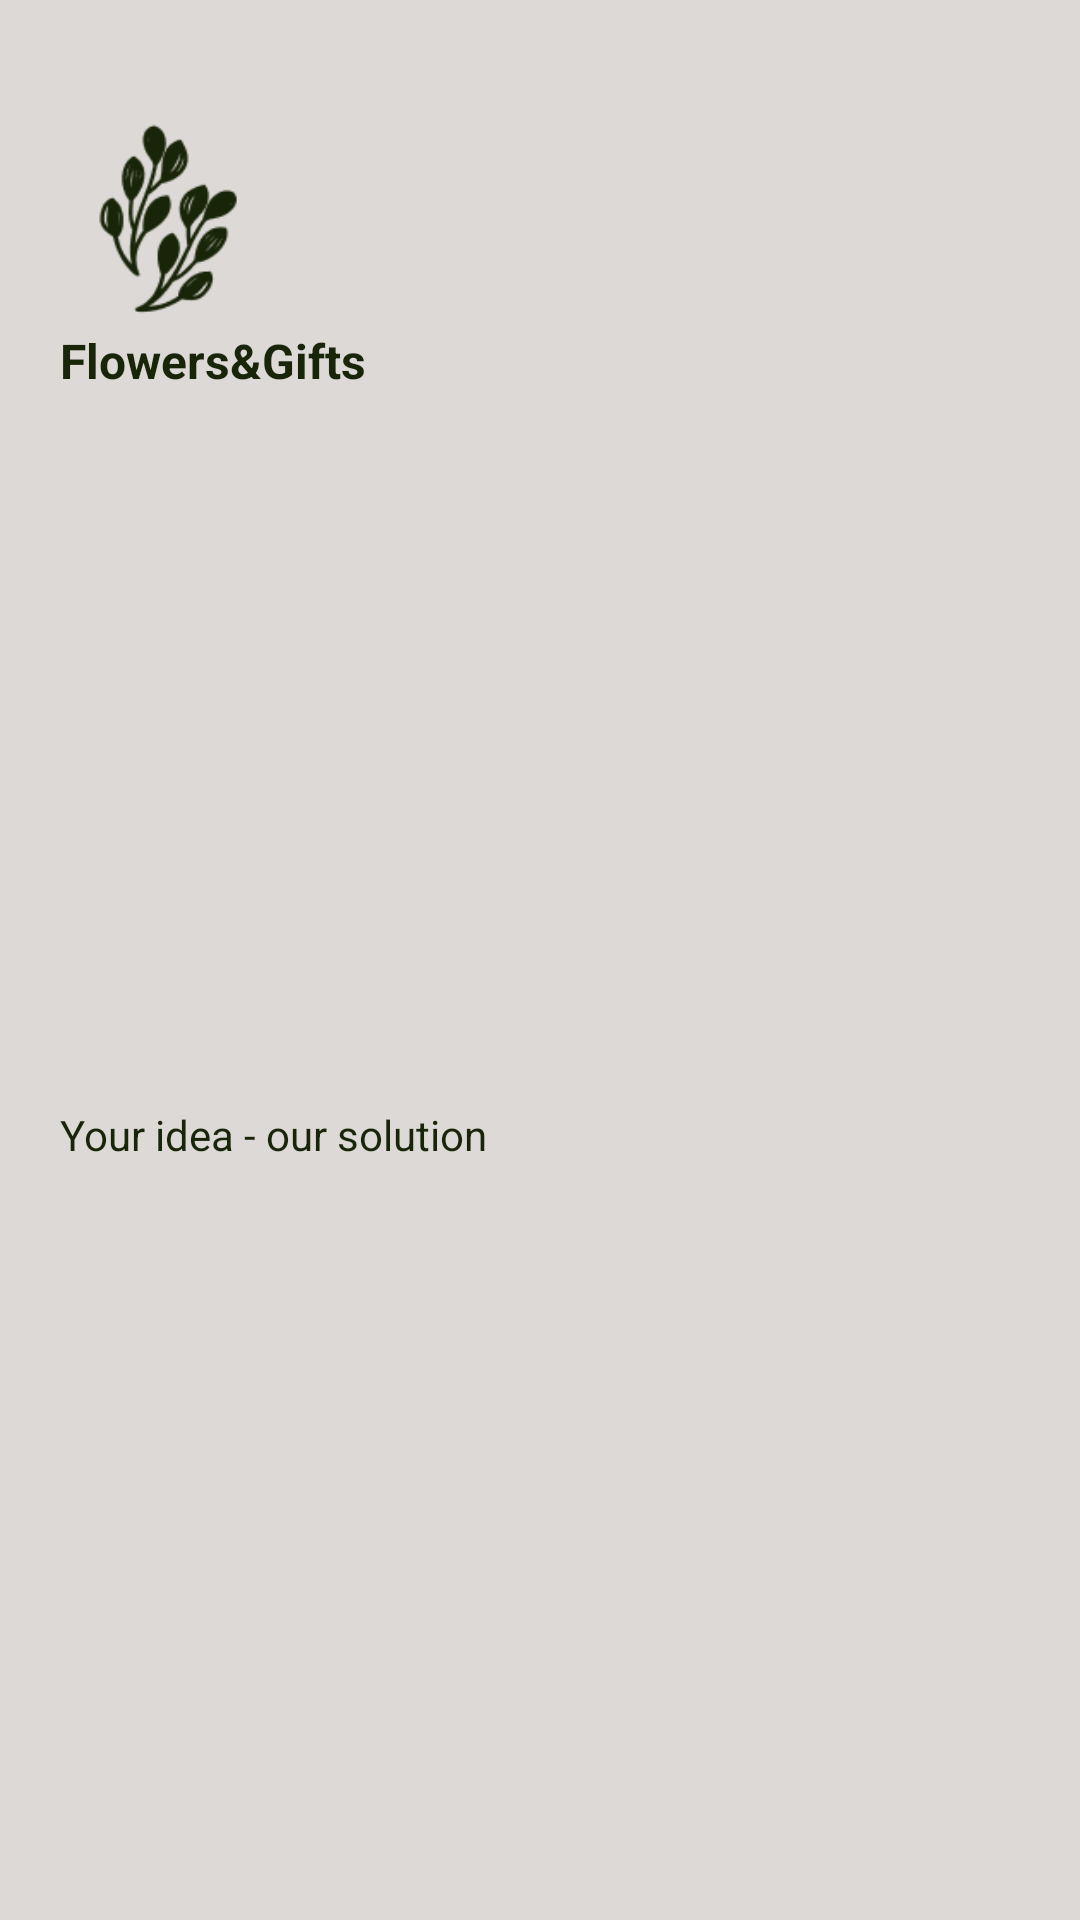

Layout XML and referenced resources for this Android screen:
<!-- AndroidManifest.xml: application theme Theme.Flowers -->
<!-- res/layout/nav_header.xml -->
<?xml version="1.0" encoding="utf-8"?>
<androidx.constraintlayout.widget.ConstraintLayout
    xmlns:android="http://schemas.android.com/apk/res/android"
    xmlns:app="http://schemas.android.com/apk/res-auto"
    xmlns:tools="http://schemas.android.com/tools"
    android:layout_width="match_parent"
    android:layout_height="wrap_content"
    android:paddingBottom="15dp"
    android:paddingTop="40dp"
    android:paddingStart="20dp"
    android:background="#DDD9D6">

    <ImageView
        android:id="@+id/imageView"
        android:layout_width="80dp"
        android:layout_height="80dp"
        android:layout_marginBottom="22dp"
        android:adjustViewBounds="true"
        android:scaleType="fitXY"
        android:src="@drawable/logo"
        app:layout_constraintStart_toStartOf="parent"
        app:layout_constraintTop_toTopOf="parent" />

    <TextView
        android:id="@+id/textView2"
        android:layout_width="wrap_content"
        android:layout_height="wrap_content"
        android:text="@string/flowers_gifts"
        android:textColor="@color/color_text_main_fragment"
        android:textSize="16sp"
        android:textStyle="bold"
        app:layout_constraintBottom_toBottomOf="@+id/imageView"
        app:layout_constraintStart_toStartOf="parent"
        app:layout_constraintTop_toBottomOf="@+id/imageView" />

    <TextView
        android:id="@+id/textView"
        android:layout_width="wrap_content"
        android:layout_height="wrap_content"
        android:text="Your idea - our solution"
        android:textColor="@color/color_text_main_fragment"
        app:layout_constraintBottom_toBottomOf="parent"
        app:layout_constraintStart_toStartOf="parent"
        app:layout_constraintTop_toBottomOf="@+id/textView2" />
</androidx.constraintlayout.widget.ConstraintLayout>
<!-- resources referenced by this layout -->
<resources>
  <color name="color_text_main_fragment">#192509</color>
  <!-- drawable logo: png bitmap (drawable, 5263 bytes) -->
  <string name="flowers_gifts">Flowers&amp;Gifts</string>
  <style name="Theme.Flowers" parent="Theme.Material3.Light.NoActionBar">
          
          <item name="colorPrimary">@color/color_text_main_fragment</item>
          <item name="colorPrimaryVariant">@color/purple_700</item>
          <item name="colorOnPrimary">@color/white</item>
          
          <item name="colorSecondary">@color/teal_200</item>
          <item name="colorSecondaryVariant">@color/teal_700</item>
          <item name="colorOnSecondary">@color/black</item>
          
          <item name="android:statusBarColor">@color/color_text_main_fragment</item>
          
      </style>
  <color name="purple_700">#FF3700B3</color>
  <color name="white">#FFFFFFFF</color>
  <color name="teal_200">#FF03DAC5</color>
  <color name="teal_700">#FF018786</color>
  <color name="black">#FF000000</color>
</resources>
